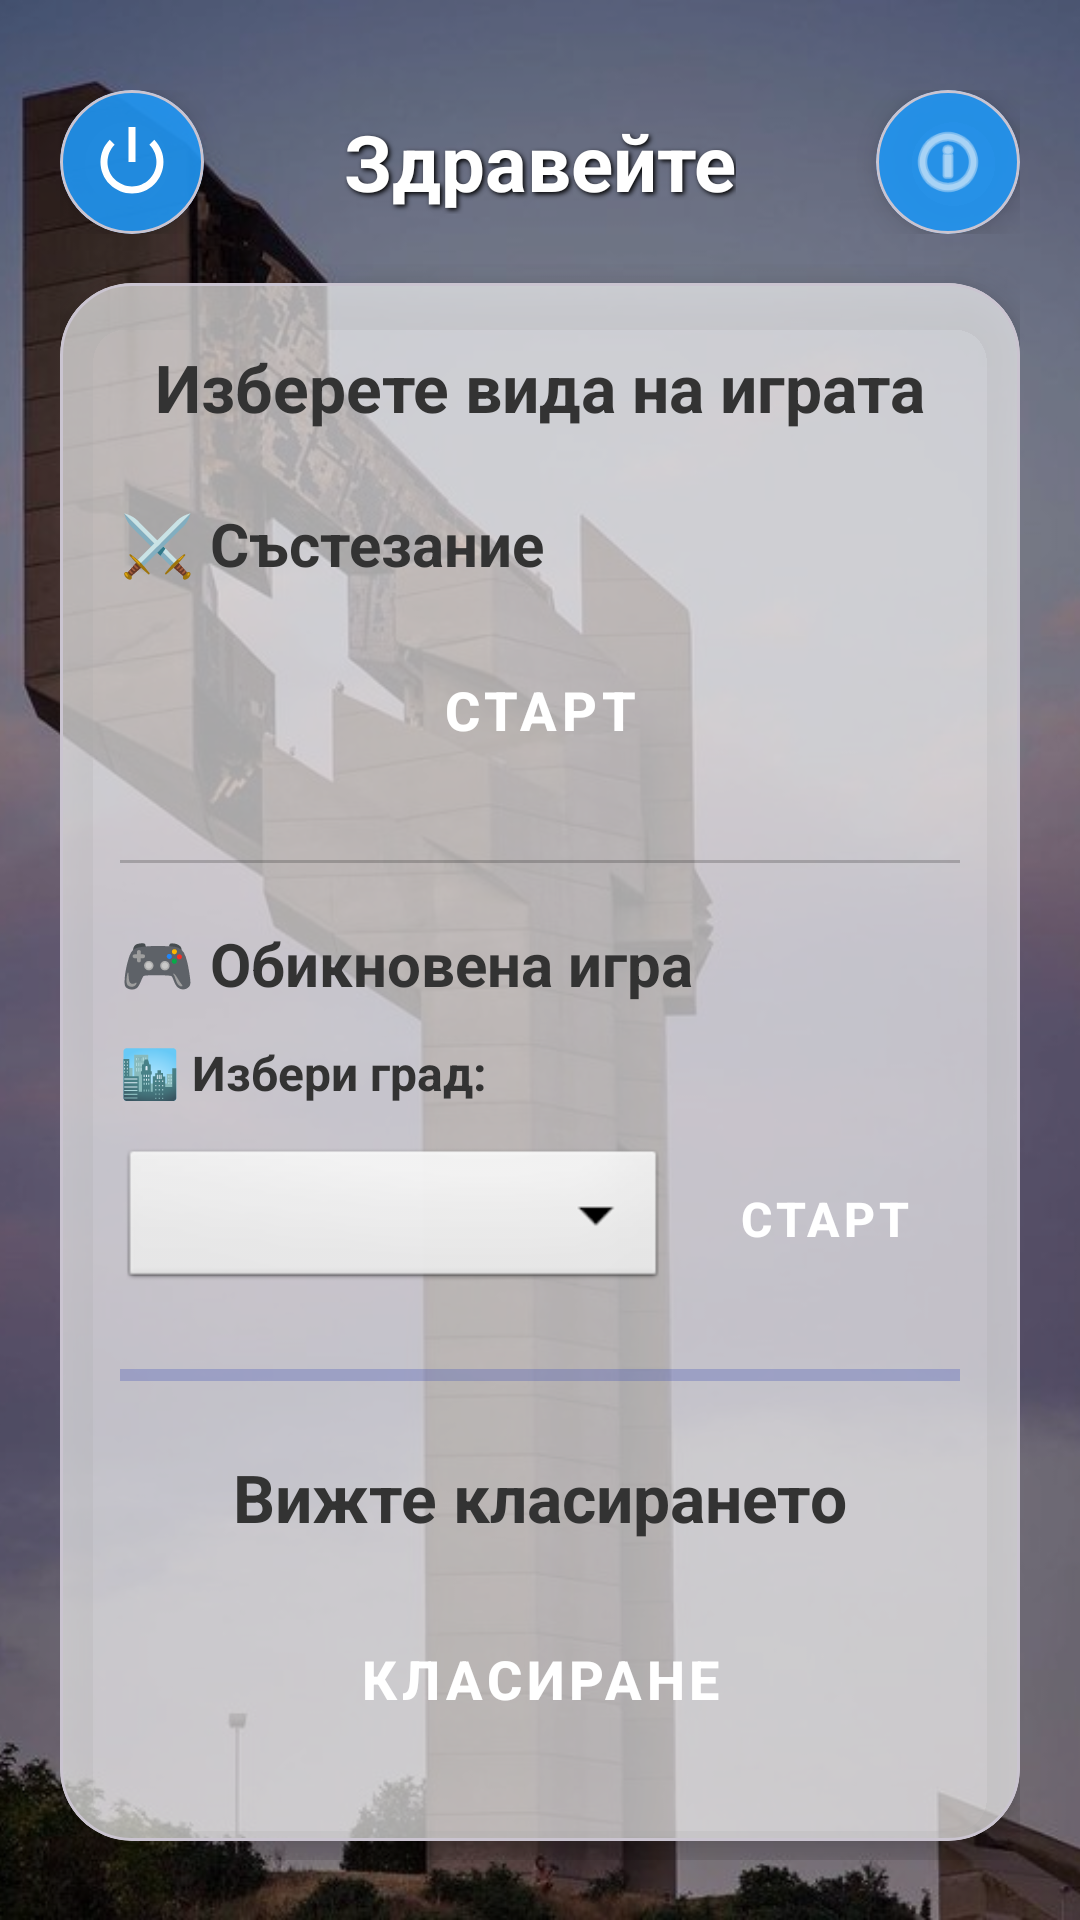

Produce the Android XML layout that renders to this screen, including the resource entries it uses.
<!-- AndroidManifest.xml: application theme Theme.QuizLandmarksBG -->
<!-- res/layout/activity_home.xml -->
<?xml version="1.0" encoding="utf-8"?>
<androidx.constraintlayout.widget.ConstraintLayout xmlns:android="http://schemas.android.com/apk/res/android"
    xmlns:app="http://schemas.android.com/apk/res-auto"
    xmlns:tools="http://schemas.android.com/tools"
    android:id="@+id/main"
    android:layout_width="match_parent"
    android:layout_height="match_parent"
    tools:context=".HomeActivity">

    <ImageView
        android:layout_width="match_parent"
        android:layout_height="match_parent"
        android:src="@drawable/home_background"
        android:scaleType="centerCrop"/>

    <View
        android:layout_width="match_parent"
        android:layout_height="match_parent"
        android:background="#66000000" />

    <ScrollView
        android:layout_width="match_parent"
        android:layout_height="match_parent"
        android:fillViewport="true">

        <LinearLayout
            android:layout_width="match_parent"
            android:layout_height="wrap_content"
            android:orientation="vertical"
            android:padding="20dp">

            <RelativeLayout
                android:layout_width="match_parent"
                android:layout_height="wrap_content"
                android:layout_marginTop="10dp"
                android:layout_marginBottom="10dp">

                <com.google.android.material.card.MaterialCardView
                    android:id="@+id/cardLogout"
                    android:layout_width="48dp"
                    android:layout_height="48dp"
                    android:layout_alignParentStart="true"
                    app:cardCornerRadius="24dp"
                    app:cardBackgroundColor="#E62196F3"
                    app:cardElevation="6dp">
                    <ImageView
                        android:id="@+id/btnLogout"
                        android:layout_width="28dp"
                        android:layout_height="28dp"
                        android:layout_gravity="center"
                        android:src="@android:drawable/ic_lock_power_off"
                        app:tint="#FFFFFF"/>
                </com.google.android.material.card.MaterialCardView>

                <TextView
                    android:id="@+id/tvWelcome"
                    android:layout_width="wrap_content"
                    android:layout_height="wrap_content"
                    android:text="Здравейте"
                    android:textSize="26sp"
                    android:textColor="#FFFFFF"
                    android:textStyle="bold"
                    android:layout_centerInParent="true"
                    android:shadowColor="#000000"
                    android:shadowDx="2"
                    android:shadowDy="2"
                    android:shadowRadius="4"/>

                <com.google.android.material.card.MaterialCardView
                    android:id="@+id/cardInfo"
                    android:layout_width="48dp"
                    android:layout_height="48dp"
                    android:layout_alignParentEnd="true"
                    app:cardCornerRadius="24dp"
                    app:cardBackgroundColor="#E62196F3"
                    app:cardElevation="6dp">
                    <ImageView
                        android:id="@+id/btnInfo"
                        android:layout_width="28dp"
                        android:layout_height="28dp"
                        android:layout_gravity="center"
                        android:src="@android:drawable/ic_menu_info_details"
                        app:tint="#FFFFFF"/>
                </com.google.android.material.card.MaterialCardView>
            </RelativeLayout>

            <LinearLayout
                android:layout_width="match_parent"
                android:layout_height="0dp"
                android:layout_weight="1"
                android:gravity="center"
                android:orientation="vertical">

                <com.google.android.material.card.MaterialCardView
                    android:layout_width="match_parent"
                    android:layout_height="wrap_content"
                    app:cardBackgroundColor="#A6FFFFFF"
                    app:cardCornerRadius="24dp"
                    app:cardElevation="8dp">

                    <LinearLayout
                        android:layout_width="match_parent"
                        android:layout_height="wrap_content"
                        android:orientation="vertical">

                        <LinearLayout
                            android:layout_width="match_parent"
                            android:layout_height="wrap_content"
                            android:orientation="vertical"
                            android:padding="20dp">

                            <TextView
                                android:layout_width="match_parent"
                                android:layout_height="wrap_content"
                                android:text="Изберете вида на играта"
                                android:textColor="#333333"
                                android:textSize="22sp"
                                android:layout_marginBottom="24dp"
                                android:gravity="center"
                                android:textStyle="bold"/>

                            <TextView
                                android:layout_width="wrap_content"
                                android:layout_height="wrap_content"
                                android:text="⚔️ Състезание"
                                android:textColor="#333333"
                                android:textSize="20sp"
                                android:textStyle="bold"
                                android:layout_marginBottom="12dp"/>

                            <Button
                                android:id="@+id/btnCompetition"
                                style="@style/Widget.MaterialComponents.Button"
                                android:layout_width="match_parent"
                                android:layout_height="60dp"
                                android:text="Старт"
                                android:textSize="18sp"
                                android:textStyle="bold"
                                app:cornerRadius="8dp"
                                app:backgroundTint="#3700B3"/>

                            <View
                                android:layout_width="match_parent"
                                android:layout_height="1dp"
                                android:background="#33000000"
                                android:layout_marginTop="20dp"
                                android:layout_marginBottom="20dp"/>

                            <TextView
                                android:layout_width="wrap_content"
                                android:layout_height="wrap_content"
                                android:text="🎮 Обикновена игра"
                                android:textColor="#333333"
                                android:textSize="20sp"
                                android:textStyle="bold"
                                android:layout_marginBottom="12dp"/>

                            <TextView
                                android:layout_width="wrap_content"
                                android:layout_height="wrap_content"
                                android:text="🏙️ Избери град:"
                                android:textColor="#333333"
                                android:textSize="16sp"
                                android:textStyle="bold"
                                android:layout_marginBottom="8dp"/>

                            <LinearLayout
                                android:layout_width="match_parent"
                                android:layout_height="wrap_content"
                                android:orientation="horizontal"
                                android:gravity="center_vertical">

                                <Spinner
                                    android:id="@+id/spinnerCities"
                                    android:layout_width="0dp"
                                    android:layout_height="50dp"
                                    android:layout_weight="1"
                                    android:background="@android:drawable/btn_dropdown"
                                    android:layout_marginEnd="8dp"/>

                                <Button
                                    android:id="@+id/btnNormalGame"
                                    style="@style/Widget.MaterialComponents.Button"
                                    android:layout_width="wrap_content"
                                    android:layout_height="60dp"
                                    android:text="Старт"
                                    android:textSize="16sp"
                                    android:textStyle="bold"
                                    app:cornerRadius="8dp"
                                    app:backgroundTint="#3700B3"
                                    android:textColor="#FFFFFF"/>
                            </LinearLayout>
                        </LinearLayout>

                        <View
                            android:layout_width="match_parent"
                            android:layout_height="4dp"
                            android:background="#4D3F51B5"
                            android:layout_marginStart="20dp"
                            android:layout_marginEnd="20dp"/>

                        <LinearLayout
                            android:layout_width="match_parent"
                            android:layout_height="wrap_content"
                            android:orientation="vertical"
                            android:padding="24dp"
                            android:gravity="center">

                            <TextView
                                android:layout_width="match_parent"
                                android:layout_height="wrap_content"
                                android:text="Вижте класирането"
                                android:textColor="#333333"
                                android:textSize="22sp"
                                android:layout_marginBottom="16dp"
                                android:gravity="center"
                                android:textStyle="bold"/>

                            <Button
                                android:id="@+id/btnLeaderboard"
                                style="@style/Widget.MaterialComponents.Button"
                                android:layout_width="match_parent"
                                android:layout_height="60dp"
                                android:text="Класиране"
                                android:textSize="18sp"
                                android:textStyle="bold"
                                app:cornerRadius="8dp"
                                app:backgroundTint="#3700B3"/>
                        </LinearLayout>
                    </LinearLayout>
                </com.google.android.material.card.MaterialCardView>
            </LinearLayout>
        </LinearLayout>
    </ScrollView>
</androidx.constraintlayout.widget.ConstraintLayout>
<!-- resources referenced by this layout -->
<resources>
  <!-- drawable home_background: jpg bitmap (drawable, 56056 bytes) -->
  <style name="Theme.QuizLandmarksBG" parent="Base.Theme.QuizLandmarksBG" />
  <style name="Base.Theme.QuizLandmarksBG" parent="Theme.Material3.DayNight.NoActionBar">
          
          
      </style>
</resources>
